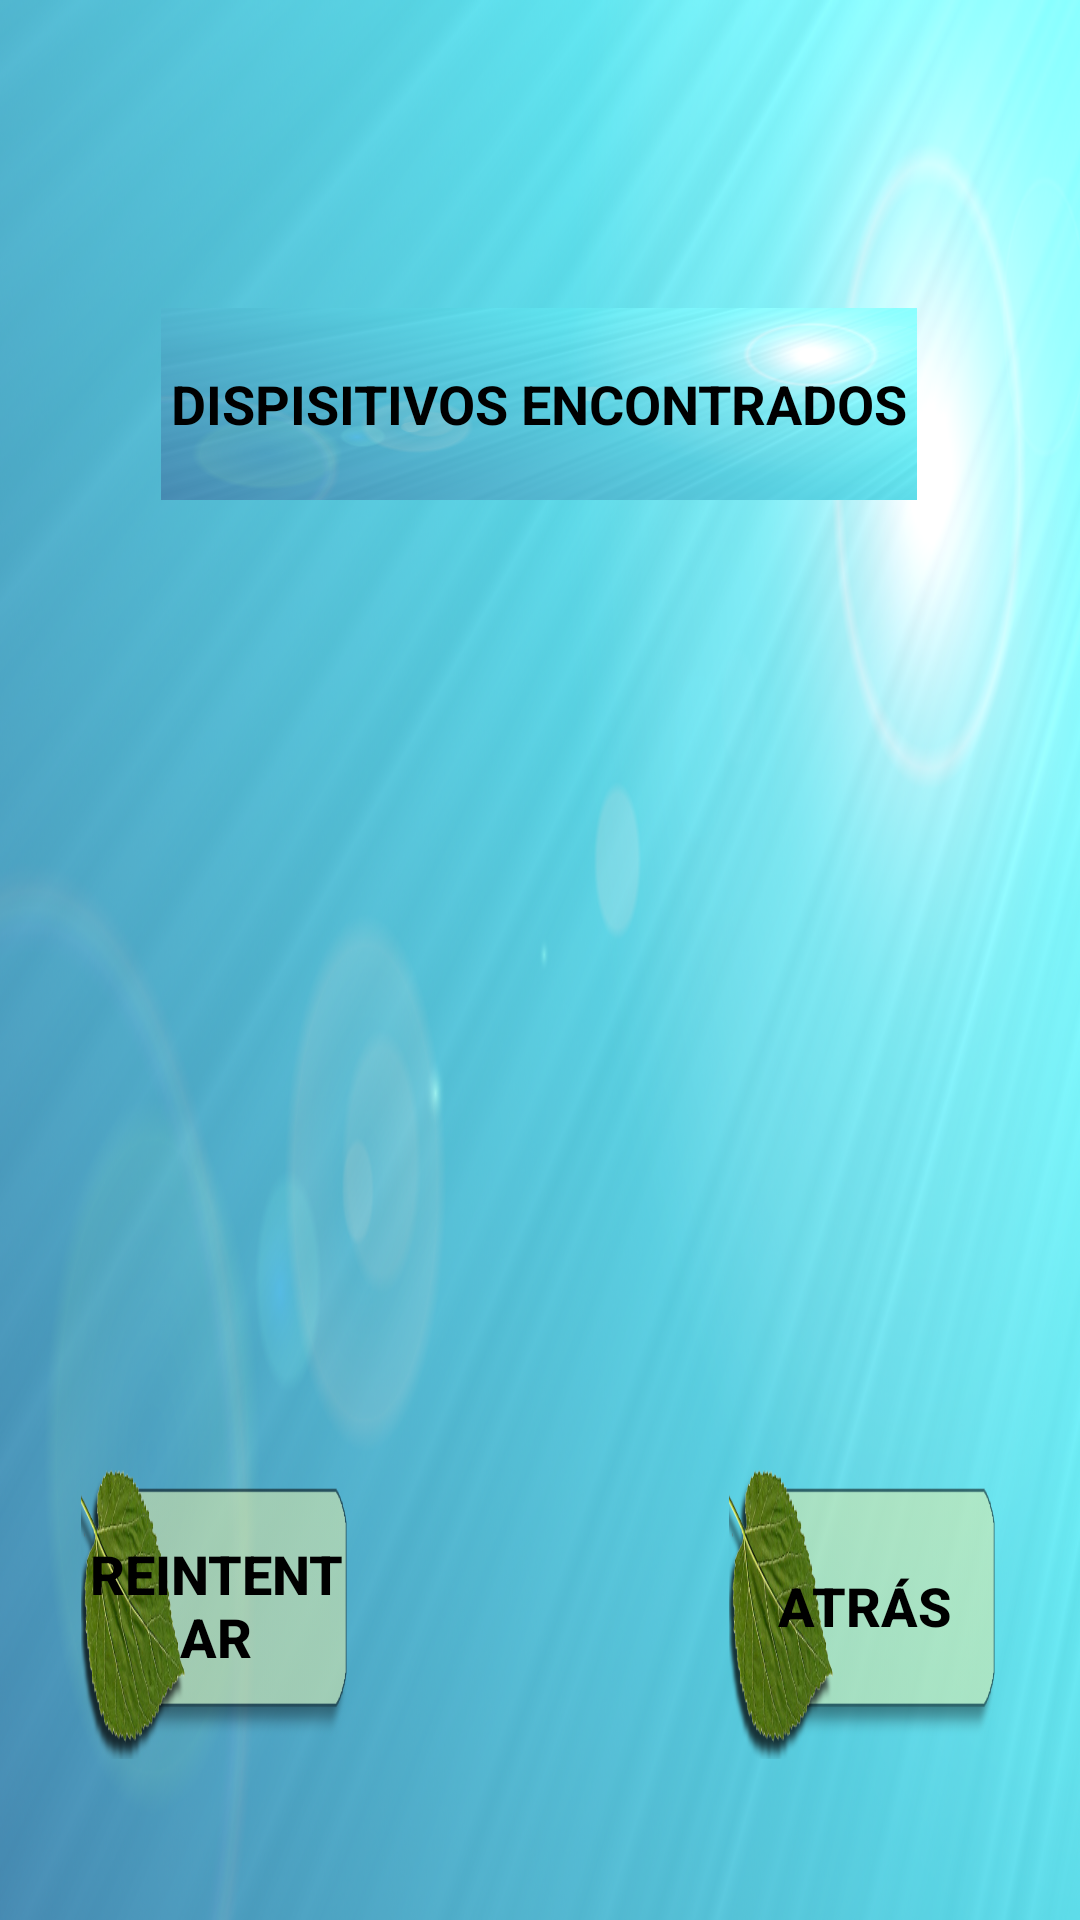

Produce the Android XML layout that renders to this screen, including the resource entries it uses.
<!-- AndroidManifest.xml: application theme miEstilo -->
<!-- res/layout/activity_buscar_partida.xml -->
<?xml version="1.0" encoding="utf-8"?>
<androidx.constraintlayout.widget.ConstraintLayout xmlns:android="http://schemas.android.com/apk/res/android"
    xmlns:app="http://schemas.android.com/apk/res-auto"
    xmlns:tools="http://schemas.android.com/tools"
    android:layout_width="match_parent"
    android:background="@drawable/fondo"
    android:layout_height="match_parent"
    tools:context=".vistas.BuscarPartidaActivity">

    <Button
        android:id="@+id/btn_reintentar"
        android:layout_width="0dp"
        android:layout_height="0dp"
        android:text="@string/reintentar"
        android:textColor="@color/black"
        android:textSize="18sp"
        android:textStyle="bold"
        android:background="@drawable/animacion_boton_reducido"
        app:layout_constraintHeight_percent="0.16"
        app:layout_constraintEnd_toEndOf="parent"
        app:layout_constraintHorizontal_bias="0.1"
        app:layout_constraintStart_toStartOf="parent"
        app:layout_constraintTop_toTopOf="@+id/btn_atras"
        app:layout_constraintWidth_percent="0.25" />

    <Button
        android:id="@+id/btn_atras"
        android:layout_width="0dp"
        android:layout_height="0dp"
        android:text="@string/atras"
        android:textColor="@color/black"
        android:textSize="18sp"
        android:textStyle="bold"
        app:layout_constraintHeight_percent="0.16"
        android:background="@drawable/animacion_boton_reducido"
        app:layout_constraintBottom_toBottomOf="parent"
        app:layout_constraintEnd_toEndOf="parent"
        app:layout_constraintHorizontal_bias="0.9"
        app:layout_constraintStart_toStartOf="parent"
        app:layout_constraintTop_toTopOf="parent"
        app:layout_constraintVertical_bias="0.9"
        app:layout_constraintWidth_percent="0.25" />

    <LinearLayout
        android:id="@+id/linearLayout"
        android:layout_width="0dp"
        android:layout_height="0dp"
        android:orientation="horizontal"
        android:background="@drawable/fondo"
        app:layout_constraintBottom_toBottomOf="parent"
        app:layout_constraintEnd_toEndOf="parent"
        app:layout_constraintHeight_percent="0.1"
        app:layout_constraintHorizontal_bias="0.497"
        app:layout_constraintStart_toStartOf="parent"
        app:layout_constraintTop_toTopOf="parent"
        app:layout_constraintVertical_bias="0.178"
        app:layout_constraintWidth_percent="0.7">

        <TextView
            android:id="@+id/textView5"
            android:layout_width="0dp"
            android:layout_height="match_parent"
            android:layout_weight="1"
            android:gravity="center"
            android:text="@string/dispisitivosEncontrados"
            android:textColor="@color/black"
            android:textSize="18sp"
            android:textStyle="bold" />

    </LinearLayout>

    <androidx.recyclerview.widget.RecyclerView
        android:id="@+id/rv_partidas"
        android:layout_width="0dp"
        android:layout_height="0dp"
        app:layout_constraintEnd_toEndOf="@+id/linearLayout"
        app:layout_constraintHeight_percent="0.4"
        app:layout_constraintHorizontal_bias="0.0"
        app:layout_constraintStart_toStartOf="@+id/linearLayout"
        app:layout_constraintTop_toBottomOf="@+id/linearLayout" />

    <ProgressBar
        android:id="@+id/pb_buscarDispositivos"
        style="?android:attr/progressBarStyle"
        android:layout_width="wrap_content"
        android:layout_height="0dp"
        android:visibility="gone"
        app:layout_constraintBottom_toBottomOf="@+id/linearLayout"
        app:layout_constraintEnd_toStartOf="@+id/linearLayout"
        app:layout_constraintStart_toStartOf="parent"
        app:layout_constraintTop_toTopOf="@+id/linearLayout" />

</androidx.constraintlayout.widget.ConstraintLayout>
<!-- resources referenced by this layout -->
<resources>
  <color name="black">#FF000000</color>
  <!-- drawable animacion_boton_reducido (drawable) -->
  <?xml version="1.0" encoding="utf-8"?>
  <selector xmlns:android="http://schemas.android.com/apk/res/android">
  
      <item android:drawable="@drawable/boton_pulsado_reducido"
          android:state_pressed="true" />
  
      <item android:drawable="@drawable/boton_sin_pulsar_reducido" />
  
  </selector>
  <!-- drawable fondo: png bitmap (drawable, 997773 bytes) -->
  <string name="atras">ATRÁS</string>
  <string name="dispisitivosEncontrados">DISPISITIVOS ENCONTRADOS</string>
  <string name="reintentar">reintentar</string>
  <style name="miEstilo" parent="@style/Theme.AppCompat.Light.NoActionBar">
          <item name="android:windowNoTitle">true</item>
          <item name="android:windowActionBar">false</item>
          <item name="android:windowFullscreen">true</item>
          <item name="android:windowContentOverlay">@null</item>
  
      </style>
  <!-- drawable boton_pulsado_reducido: png bitmap (drawable, 76177 bytes) -->
  <!-- drawable boton_sin_pulsar_reducido: png bitmap (drawable, 77468 bytes) -->
</resources>
